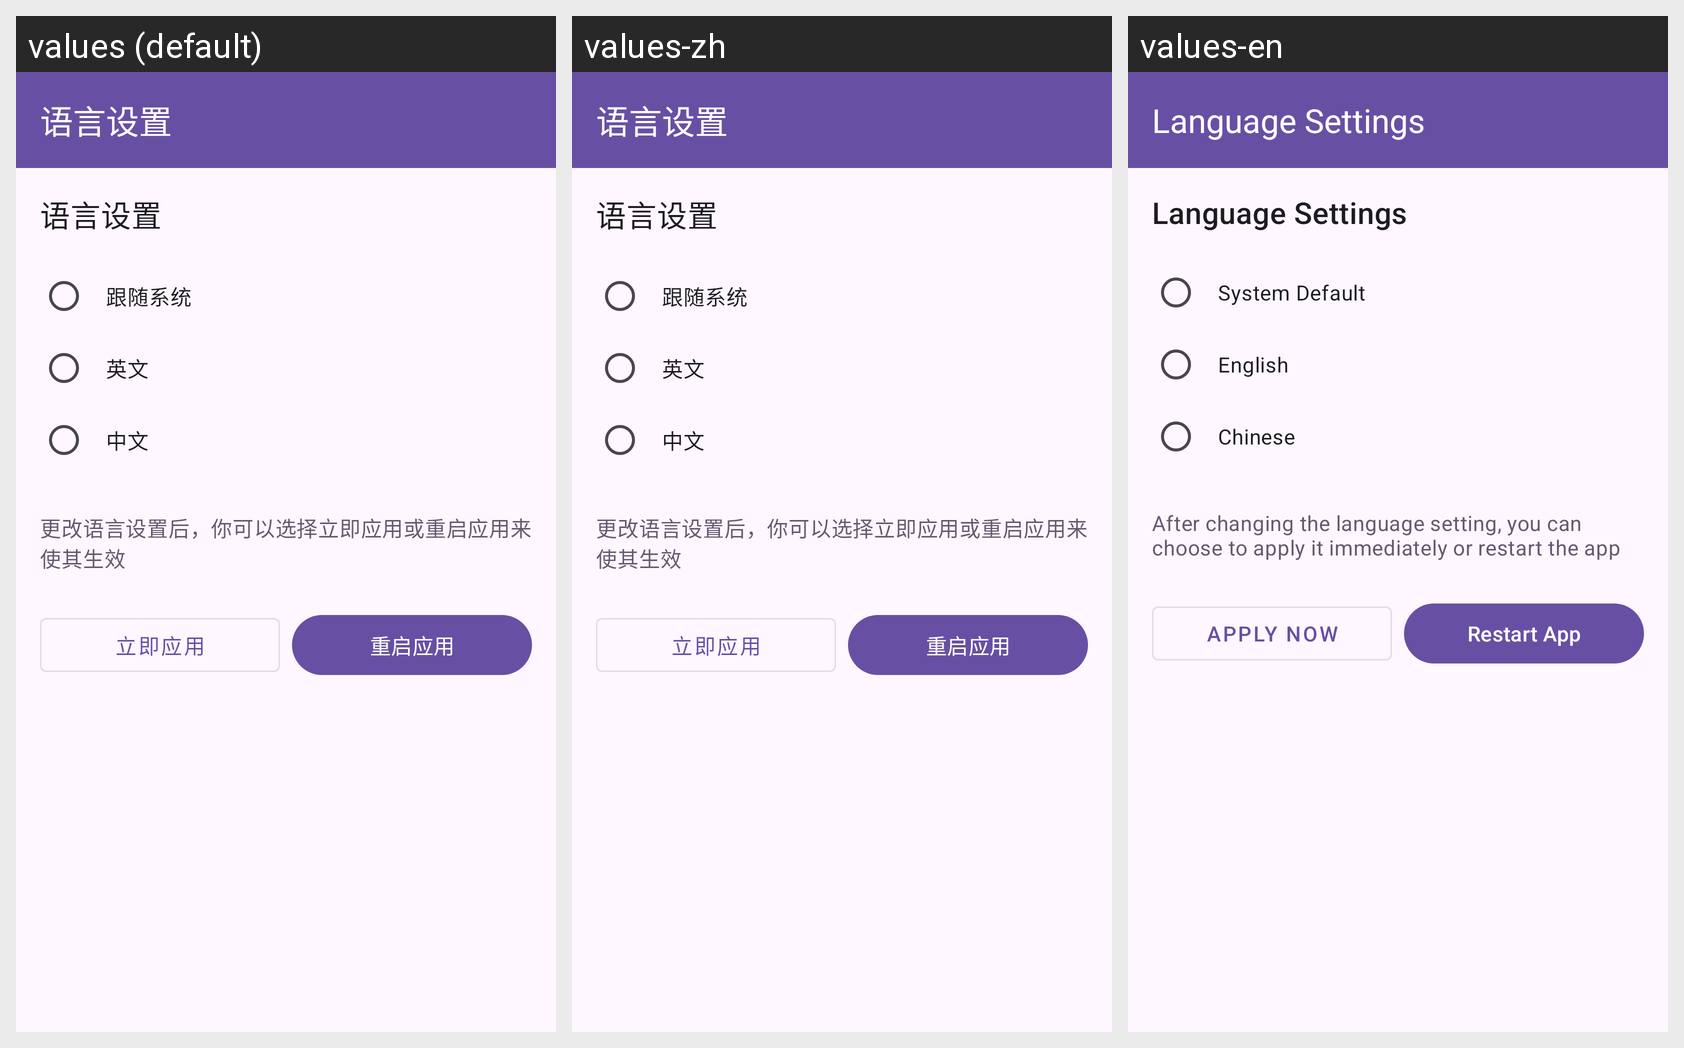

Translations of the strings shown on this Android screen, per locale in the grid:
Android screen res/layout/fragment_language_settings.xml rendered under 3 locales, left to right: values (default), values-zh, values-en. Device: Nexus 5 (rendered at 1080×1920; each locale shown at half size, 540×960, under a caption strip naming it); theme Theme.Lumina.
Strings drawn on this screen, with the default value and each locale's value (text and hints the layout hard-codes, and strings that could not be matched under every locale, appear in the picture but are not listed):

language_settings
  values: 语言设置
  values-zh: 语言设置  [not translated; the default value is used]
  values-en: Language Settings

language_system
  values: 跟随系统
  values-zh: 跟随系统  [not translated; the default value is used]
  values-en: System Default

language_english
  values: 英文
  values-zh: 英文  [not translated; the default value is used]
  values-en: English

language_chinese
  values: 中文
  values-zh: 中文  [not translated; the default value is used]
  values-en: Chinese

language_change_hint
  values: 更改语言设置后，你可以选择立即应用或重启应用来使其生效
  values-zh: 更改语言设置后，你可以选择立即应用或重启应用来使其生效  [not translated; the default value is used]
  values-en: After changing the language setting, you can choose to apply it immediately or restart the app

language_apply_now
  values: 立即应用
  values-zh: 立即应用  [not translated; the default value is used]
  values-en: Apply Now

restart_app
  values: 重启应用
  values-zh: 重启应用
  values-en: Restart App
